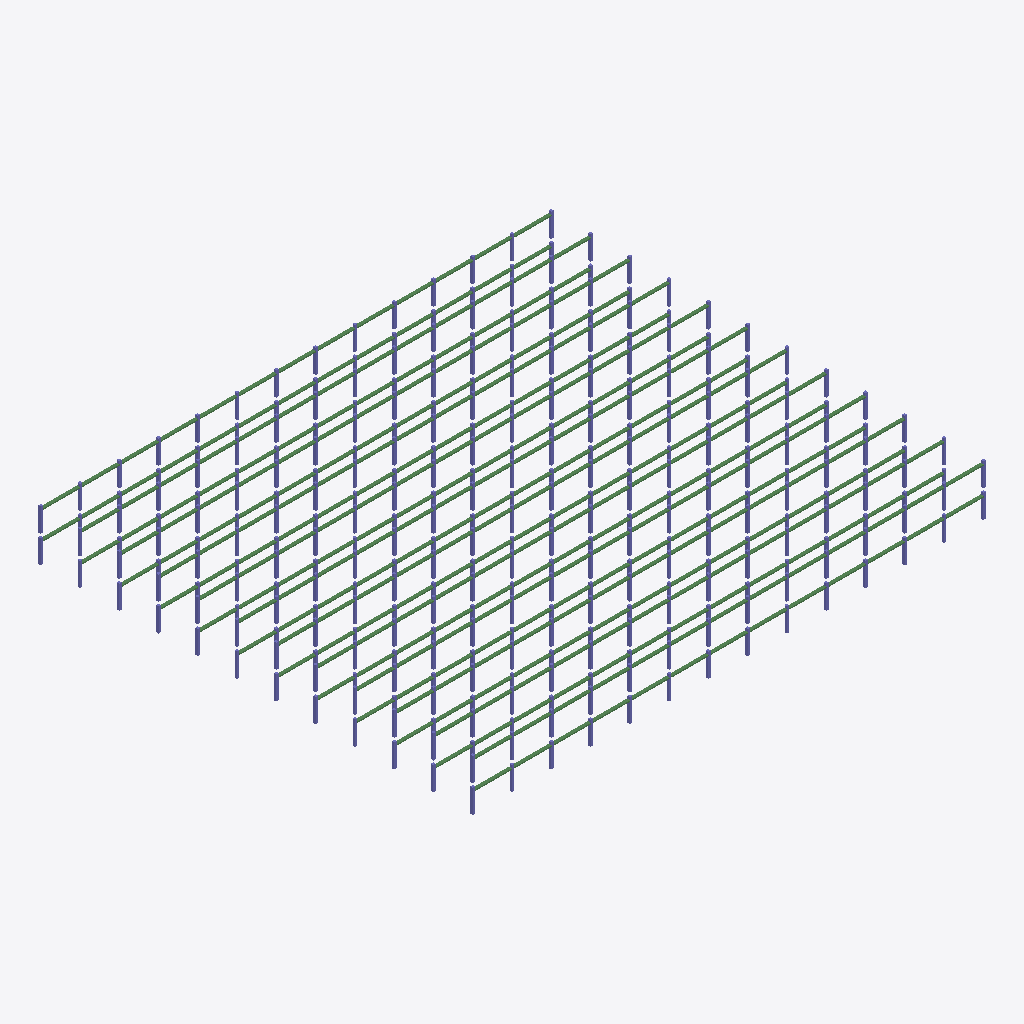
Isometric view of an IFC building model (IFC-SPF (STEP), schema IFC4, length unit millimetre), seen from the south-west, elements coloured by IFC class (only those large enough to see are counted): 312 beams (green), 88 columns (violet).
Extent 65.3 m × 55.4 m × 6.5 m (x, y, z). Storeys (3): Térreo at 0.00 m; 1º Pavimento at 3.50 m; Cobertura at 7.00 m. Elements (648): 336 IfcColumn, 312 IfcBeam.

HEADER;
FILE_DESCRIPTION(('ViewDefinition [CoordinationView]'),'2;1');
FILE_NAME('CARGA-M-EST.ifc','2026-10-28T09:00:00',('BIMORA'),('BIMORA'),'BIMORA sample','BIMORA','');
FILE_SCHEMA(('IFC4'));
ENDSEC;
DATA;
#14=IFCPROJECT('2ZgsdG5CnB9PyMX0X9nq3J',$,'EDIFÍCIO EDUCACIONAL MODELO',$,$,$,$,(#7),#13);
#16=IFCSITE('2TUy9XuEjFTulL3JK797yO',$,'Terreno',$,$,#15,$,$,.ELEMENT.,$,$,$,$,$);
#17=IFCBUILDING('1_6kt4A4X3chq16E6hE78t',$,'Bloco Pedagógico',$,$,#15,$,$,.ELEMENT.,$,$,$);
#20=IFCBUILDINGSTOREY('0Tzq4WTDDF9u2I_UyUZ4Ly',$,'Térreo',$,$,#15,$,$,.ELEMENT.,0.0);
#21=IFCBUILDINGSTOREY('2wesdWnT59L8OYcGC2p5Rj',$,'1º Pavimento',$,$,#15,$,$,.ELEMENT.,3500.0);
#22=IFCBUILDINGSTOREY('2sFxCW5zjCfv0ypeyx2F_E',$,'Cobertura',$,$,#15,$,$,.ELEMENT.,7000.0);
#604=IFCBEAM('2W1YLp17zDwgUWivLNlYwh',$,'V1-11',$,'Viga 15x40',#597,#603,'V1-11',.NOTDEFINED.);
#820=IFCBEAM('1W459dsjr7iALhDaljE57V',$,'V2-8',$,'Viga 15x40',#813,#819,'V2-8',.NOTDEFINED.);
#1132=IFCBEAM('1KLey372f2QRCd3LAUR4WA',$,'V3-9',$,'Viga 15x40',#1125,#1131,'V3-9',.NOTDEFINED.);
#1276=IFCBEAM('3RbSXHCub3QfzktUxpzVtz',$,'V4-3',$,'Viga 15x40',#1269,#1275,'V4-3',.NOTDEFINED.);
#1588=IFCBEAM('0Vj2rmnLH8eh2ZiZuP9GA7',$,'V5-4',$,'Viga 15x40',#1581,#1587,'V5-4',.NOTDEFINED.);
#2524=IFCBEAM('3OSdArY6j52ep4Oy9dcn6q',$,'V8-7',$,'Viga 15x40',#2517,#2523,'V8-7',.NOTDEFINED.);
#2740=IFCBEAM('1V8IO0s6D3NwU$2TwGXQdY',$,'V9-4',$,'Viga 15x40',#2733,#2739,'V9-4',.NOTDEFINED.);
#2980=IFCBEAM('1bHiOPw3zETBErYQAXMHzZ',$,'V10-2',$,'Viga 15x40',#2973,#2979,'V10-2',.NOTDEFINED.);
#3052=IFCBEAM('1bk9nx9Z511v7CkIywHhA1',$,'V10-5',$,'Viga 15x40',#3045,#3051,'V10-5',.NOTDEFINED.);
#4084=IFCBEAM('16QNT490P37AQbBHf9TlR2',$,'V0-6',$,'Viga 15x40',#4077,#4083,'V0-6',.NOTDEFINED.);
#4396=IFCBEAM('15OpUYaDP5Xu6zAqd6Y0JO',$,'V1-7',$,'Viga 15x40',#4389,#4395,'V1-7',.NOTDEFINED.);
#4540=IFCBEAM('0sL7xnhfvEhebOc3gtWAmi',$,'V2-1',$,'Viga 15x40',#4533,#4539,'V2-1',.NOTDEFINED.);
#4852=IFCBEAM('3TB0TtFzLAx9Q2W6ArvsaG',$,'V3-2',$,'Viga 15x40',#4845,#4851,'V3-2',.NOTDEFINED.);
#5788=IFCBEAM('0SOHWAYnv4WPXZB9lnX7bD',$,'V6-5',$,'Viga 15x40',#5781,#5787,'V6-5',.NOTDEFINED.);
#6004=IFCBEAM('0JpDJtdvHBIvhwSFHt1G7H',$,'V7-2',$,'Viga 15x40',#5997,#6003,'V7-2',.NOTDEFINED.);
#6244=IFCBEAM('0vrndZACT9mBBKo2l$jvkY',$,'V8-0',$,'Viga 15x40',#6237,#6243,'V8-0',.NOTDEFINED.);
#6316=IFCBEAM('1gMax0r_58A9KoE6Tc2aNh',$,'V8-3',$,'Viga 15x40',#6309,#6315,'V8-3',.NOTDEFINED.);
#196=IFCBEAM('0CocmVONL2leN_FYvIBo9N',$,'V0-6',$,'Viga 15x40',#189,#195,'V0-6',.NOTDEFINED.);
#340=IFCBEAM('0zXyfcl$r7kh7M4_w25aTy',$,'V1-0',$,'Viga 15x40',#333,#339,'V1-0',.NOTDEFINED.);
#1060=IFCBEAM('2cbgXWmZrAuRK1mMx9QKSV',$,'V3-6',$,'Viga 15x40',#1053,#1059,'V3-6',.NOTDEFINED.);
#1516=IFCBEAM('0eutLC6rP2EuvTKGnV3VV5',$,'V5-1',$,'Viga 15x40',#1509,#1515,'V5-1',.NOTDEFINED.);
#1684=IFCBEAM('2o$bGJ_8XEP8uvzZcT4VAk',$,'V5-8',$,'Viga 15x40',#1677,#1683,'V5-8',.NOTDEFINED.);
#1756=IFCBEAM('29ZUa9vrb0ZQJ_2ADb2XHr',$,'V5-11',$,'Viga 15x40',#1749,#1755,'V5-11',.NOTDEFINED.);
#1804=IFCBEAM('0lptS1Nbb3e8B0SAZfbwku',$,'V6-1',$,'Viga 15x40',#1797,#1803,'V6-1',.NOTDEFINED.);
#1996=IFCBEAM('1_ifH5txHFuA6O6VecqLrz',$,'V6-9',$,'Viga 15x40',#1989,#1995,'V6-9',.NOTDEFINED.);
#2116=IFCBEAM('13z7dHm592qg6WjZqvEZ7C',$,'V7-2',$,'Viga 15x40',#2109,#2115,'V7-2',.NOTDEFINED.);
#2140=IFCBEAM('0V$CdzeAf2l8y$rxtB87_2',$,'V7-3',$,'Viga 15x40',#2133,#2139,'V7-3',.NOTDEFINED.);
#2620=IFCBEAM('3cHhfy56X5$Q8PwbbOh6_G',$,'V8-11',$,'Viga 15x40',#2613,#2619,'V8-11',.NOTDEFINED.);
#3076=IFCBEAM('0BpQZ29J98rfbcuTVix_hI',$,'V10-6',$,'Viga 15x40',#3069,#3075,'V10-6',.NOTDEFINED.);
#3148=IFCBEAM('3WiIoCE$D9K9eNXv5$TuU6',$,'V10-9',$,'Viga 15x40',#3141,#3147,'V10-9',.NOTDEFINED.);
#3388=IFCBEAM('1LnkVmcKLCKvVm0h_w0V1R',$,'V11-7',$,'Viga 15x40',#3381,#3387,'V11-7',.NOTDEFINED.);
#3460=IFCBEAM('0UQG72lwDDDxjp9ADJSi6M',$,'V11-10',$,'Viga 15x40',#3453,#3459,'V11-10',.NOTDEFINED.);
#3508=IFCBEAM('0PzRsM2vrDvxqidlgLJxz4',$,'V12-0',$,'Viga 15x40',#3501,#3507,'V12-0',.NOTDEFINED.);
#3604=IFCBEAM('3b3iUmmCb2FOw21OaIGif7',$,'V12-4',$,'Viga 15x40',#3597,#3603,'V12-4',.NOTDEFINED.);
#4324=IFCBEAM('0aDURFGQbE6wqGWQyWODWM',$,'V1-4',$,'Viga 15x40',#4317,#4323,'V1-4',.NOTDEFINED.);
#4492=IFCBEAM('2MXzCLveTCch6ObkPP_Cjc',$,'V1-11',$,'Viga 15x40',#4485,#4491,'V1-11',.NOTDEFINED.);
#4948=IFCBEAM('087W3bDHL0HAo9dngi2pHg',$,'V3-6',$,'Viga 15x40',#4941,#4947,'V3-6',.NOTDEFINED.);
#5332=IFCBEAM('0W3wozBCDBpgjtvEAwBgqW',$,'V4-10',$,'Viga 15x40',#5325,#5331,'V4-10',.NOTDEFINED.);
#5380=IFCBEAM('2Px7_I9YjEYe_APKuIl$4D',$,'V5-0',$,'Viga 15x40',#5373,#5379,'V5-0',.NOTDEFINED.);
#5404=IFCBEAM('0s_5oVc4LBPRFkBOxSSMer',$,'V5-1',$,'Viga 15x40',#5397,#5403,'V5-1',.NOTDEFINED.);
#6196=IFCBEAM('3WrN6U$kL6$hT1NAvGkMde',$,'V7-10',$,'Viga 15x40',#6189,#6195,'V7-10',.NOTDEFINED.);
#6412=IFCBEAM('2vCYZgLQDFNPOJ5IJtw_pl',$,'V8-7',$,'Viga 15x40',#6405,#6411,'V8-7',.NOTDEFINED.);
#6508=IFCBEAM('3Htf9IN1rBTQwz4G3CY4BP',$,'V8-11',$,'Viga 15x40',#6501,#6507,'V8-11',.NOTDEFINED.);
#6652=IFCBEAM('0JR9hvHEn2Xf6s7IiIYj6i',$,'V9-5',$,'Viga 15x40',#6645,#6651,'V9-5',.NOTDEFINED.);
#6868=IFCBEAM('0MBAikkU58lOmwMyVBcSkI',$,'V10-2',$,'Viga 15x40',#6861,#6867,'V10-2',.NOTDEFINED.);
#7252=IFCBEAM('1yrrBtgij7_BHlMfVNQltr',$,'V11-6',$,'Viga 15x40',#7245,#7251,'V11-6',.NOTDEFINED.);
#7492=IFCBEAM('2SbsHUwdr2MvnkyFLdvhmY',$,'V12-4',$,'Viga 15x40',#7485,#7491,'V12-4',.NOTDEFINED.);
#7564=IFCBEAM('3K9fitfo9DOx0vgmKxe7My',$,'V12-7',$,'Viga 15x40',#7557,#7563,'V12-7',.NOTDEFINED.);
#124=IFCBEAM('3nj$cRheL1KOuM$i3NCFxc',$,'V0-3',$,'Viga 15x40',#117,#123,'V0-3',.NOTDEFINED.);
#292=IFCBEAM('2SUuKt2RrFlOjBVgYChbDv',$,'V0-10',$,'Viga 15x40',#285,#291,'V0-10',.NOTDEFINED.);
#652=IFCBEAM('0FBL8phs98mw6MDUOqeYMR',$,'V2-1',$,'Viga 15x40',#645,#651,'V2-1',.NOTDEFINED.);
#748=IFCBEAM('0wIfpZfAj3pOQlbFhwTTqo',$,'V2-5',$,'Viga 15x40',#741,#747,'V2-5',.NOTDEFINED.);
#1444=IFCBEAM('1j_R$VPKn3xR_Mpv0n3kMy',$,'V4-10',$,'Viga 15x40',#1437,#1443,'V4-10',.NOTDEFINED.);
#1492=IFCBEAM('0pfGzlNV5BPwv2LzXGspHf',$,'V5-0',$,'Viga 15x40',#1485,#1491,'V5-0',.NOTDEFINED.);
#2212=IFCBEAM('15Cdc7IF93jgGTyuoTtp7v',$,'V7-6',$,'Viga 15x40',#2205,#2211,'V7-6',.NOTDEFINED.);
#2668=IFCBEAM('3q6PdtomL7F9C55feUn673',$,'V9-1',$,'Viga 15x40',#2661,#2667,'V9-1',.NOTDEFINED.);
#2836=IFCBEAM('0GfriCfWv19fQ3NU2OB6vE',$,'V9-8',$,'Viga 15x40',#2829,#2835,'V9-8',.NOTDEFINED.);
#3364=IFCBEAM('3cr3LO$UXAygRN1hrCeJI7',$,'V11-6',$,'Viga 15x40',#3357,#3363,'V11-6',.NOTDEFINED.);
#3676=IFCBEAM('1_K6dyq$v9XfkF7K1YExzM',$,'V12-7',$,'Viga 15x40',#3669,#3675,'V12-7',.NOTDEFINED.);
#3700=IFCBEAM('20XMcpSor0KR1ASGMf1rxE',$,'V12-8',$,'Viga 15x40',#3693,#3699,'V12-8',.NOTDEFINED.);
#4012=IFCBEAM('31RNI6NpzDauF73phcw67u',$,'V0-3',$,'Viga 15x40',#4005,#4011,'V0-3',.NOTDEFINED.);
#4708=IFCBEAM('2IMA1NdXfBVxs6YEHUMZ3j',$,'V2-8',$,'Viga 15x40',#4701,#4707,'V2-8',.NOTDEFINED.);
#5020=IFCBEAM('06AR7NvNH1Dv6tHP6$OtPv',$,'V3-9',$,'Viga 15x40',#5013,#5019,'V3-9',.NOTDEFINED.);
#5260=IFCBEAM('20nqjbaPb1hvchwfKy46RG',$,'V4-7',$,'Viga 15x40',#5253,#5259,'V4-7',.NOTDEFINED.);
#5476=IFCBEAM('2YwV4IPW59huinvERStI0z',$,'V5-4',$,'Viga 15x40',#5469,#5475,'V5-4',.NOTDEFINED.);
#5644=IFCBEAM('0reJgHHWL4gufzmek4GhEn',$,'V5-11',$,'Viga 15x40',#5637,#5643,'V5-11',.NOTDEFINED.);
#5884=IFCBEAM('0exxSREhL4XPCK5IJS$9AK',$,'V6-9',$,'Viga 15x40',#5877,#5883,'V6-9',.NOTDEFINED.);
#6028=IFCBEAM('2IlZk3PWD5owmXx8Wo9JCx',$,'V7-3',$,'Viga 15x40',#6021,#6027,'V7-3',.NOTDEFINED.);
#6100=IFCBEAM('3Cn$wp_E5BxgzPCLa6dtAN',$,'V7-6',$,'Viga 15x40',#6093,#6099,'V7-6',.NOTDEFINED.);
#6340=IFCBEAM('3K2D1xVib5DvmRw3UlgA4k',$,'V8-4',$,'Viga 15x40',#6333,#6339,'V8-4',.NOTDEFINED.);
#6628=IFCBEAM('0n1ca4agnAi9YL6Re3kqlL',$,'V9-4',$,'Viga 15x40',#6621,#6627,'V9-4',.NOTDEFINED.);
#6724=IFCBEAM('1SBXZjJ1r52AUcAyZTo54A',$,'V9-8',$,'Viga 15x40',#6717,#6723,'V9-8',.NOTDEFINED.);
#6940=IFCBEAM('3WQ843BwP28Q6mmgnwFPMJ',$,'V10-5',$,'Viga 15x40',#6933,#6939,'V10-5',.NOTDEFINED.);
#7036=IFCBEAM('1RIpdFAJT0JuBNH5hLIRgD',$,'V10-9',$,'Viga 15x40',#7029,#7035,'V10-9',.NOTDEFINED.);
#7180=IFCBEAM('35qhbBujLEEhXbyabUOeNg',$,'V11-3',$,'Viga 15x40',#7173,#7179,'V11-3',.NOTDEFINED.);
#7348=IFCBEAM('3ztihs_hDEUhiT_UVL0gY6',$,'V11-10',$,'Viga 15x40',#7341,#7347,'V11-10',.NOTDEFINED.);
#7396=IFCBEAM('1ZDFNzg4z8OuUDsxJM3r6y',$,'V12-0',$,'Viga 15x40',#7389,#7395,'V12-0',.NOTDEFINED.);
#7660=IFCBEAM('11JeFJO0r9rfl_DOSRrm3I',$,'V12-11',$,'Viga 15x40',#7653,#7659,'V12-11',.NOTDEFINED.);
#220=IFCBEAM('01unJJSIzEDONphcDpY$DI',$,'V0-7',$,'Viga 15x40',#213,#219,'V0-7',.NOTDEFINED.);
#244=IFCBEAM('3M$2eTZJPFE9JRirZtt19a',$,'V0-8',$,'Viga 15x40',#237,#243,'V0-8',.NOTDEFINED.);
#316=IFCBEAM('3c8YBewdnD0uipl0Zemk7z',$,'V0-11',$,'Viga 15x40',#309,#315,'V0-11',.NOTDEFINED.);
#364=IFCBEAM('18hmWsqV91GAPsIM8OJPn7',$,'V1-1',$,'Viga 15x40',#357,#363,'V1-1',.NOTDEFINED.);
#532=IFCBEAM('0PlfW3cmD8_fswlxaFYP_k',$,'V1-8',$,'Viga 15x40',#525,#531,'V1-8',.NOTDEFINED.);
#772=IFCBEAM('18caSSVurC4O223LLlXD82',$,'V2-6',$,'Viga 15x40',#765,#771,'V2-6',.NOTDEFINED.);
#964=IFCBEAM('2XO_Im0pr7gwvIxpDDdqPv',$,'V3-2',$,'Viga 15x40',#957,#963,'V3-2',.NOTDEFINED.);
#1156=IFCBEAM('06Ut7_F3103xouwic3k0rq',$,'V3-10',$,'Viga 15x40',#1149,#1155,'V3-10',.NOTDEFINED.);
#1204=IFCBEAM('2wnZ15HND6VfpqcOIFYud$',$,'V4-0',$,'Viga 15x40',#1197,#1203,'V4-0',.NOTDEFINED.);
#1372=IFCBEAM('08_pv1TlrFv9KRrocSv6Jw',$,'V4-7',$,'Viga 15x40',#1365,#1371,'V4-7',.NOTDEFINED.);
#1468=IFCBEAM('2jA9FGhA5F9xX_dtqu5$qh',$,'V4-11',$,'Viga 15x40',#1461,#1467,'V4-11',.NOTDEFINED.);
#1612=IFCBEAM('0VCqmetcjFgB4yquMKVUBy',$,'V5-5',$,'Viga 15x40',#1605,#1611,'V5-5',.NOTDEFINED.);
#1636=IFCBEAM('3iCFrRkor8exSnKKfm_ROq',$,'V5-6',$,'Viga 15x40',#1629,#1635,'V5-6',.NOTDEFINED.);
#1708=IFCBEAM('3rhuWhdND4xR35qJfMIllK',$,'V5-9',$,'Viga 15x40',#1701,#1707,'V5-9',.NOTDEFINED.);
#1828=IFCBEAM('0AiYrSPur3dA0P3pi6Y4yJ',$,'V6-2',$,'Viga 15x40',#1821,#1827,'V6-2',.NOTDEFINED.);
#1924=IFCBEAM('304Q5Kcfn9cfKiD7ibipYq',$,'V6-6',$,'Viga 15x40',#1917,#1923,'V6-6',.NOTDEFINED.);
#2068=IFCBEAM('0GwgEWR7P8nxhiWdnVgDHz',$,'V7-0',$,'Viga 15x40',#2061,#2067,'V7-0',.NOTDEFINED.);
#2164=IFCBEAM('1_CNV2vAP9UhSGJDapaS_I',$,'V7-4',$,'Viga 15x40',#2157,#2163,'V7-4',.NOTDEFINED.);
#2236=IFCBEAM('0Qee2$UXr0zw86y8guH3YY',$,'V7-7',$,'Viga 15x40',#2229,#2235,'V7-7',.NOTDEFINED.);
#2428=IFCBEAM('02NqTgjqnA0g_1Sz3$j3C7',$,'V8-3',$,'Viga 15x40',#2421,#2427,'V8-3',.NOTDEFINED.);
#2452=IFCBEAM('18p6ZZ9_rBZx8D6t39G0Qu',$,'V8-4',$,'Viga 15x40',#2445,#2451,'V8-4',.NOTDEFINED.);
#2692=IFCBEAM('211PPMHC5CnvRKOz6BKm4y',$,'V9-2',$,'Viga 15x40',#2685,#2691,'V9-2',.NOTDEFINED.);
#2764=IFCBEAM('3O03K482L5$hVSjlhgF7NV',$,'V9-5',$,'Viga 15x40',#2757,#2763,'V9-5',.NOTDEFINED.);
#3172=IFCBEAM('3wEynNn19AS9xmaI61RJf6',$,'V10-10',$,'Viga 15x40',#3165,#3171,'V10-10',.NOTDEFINED.);
#3292=IFCBEAM('24qd0dwGv9T8uSPt3BwWCP',$,'V11-3',$,'Viga 15x40',#3285,#3291,'V11-3',.NOTDEFINED.);
#3316=IFCBEAM('0B8FOslRjFZuq$mEoYBo77',$,'V11-4',$,'Viga 15x40',#3309,#3315,'V11-4',.NOTDEFINED.);
#3532=IFCBEAM('2hVMrSRgr2wA$3SnOWYJ5R',$,'V12-1',$,'Viga 15x40',#3525,#3531,'V12-1',.NOTDEFINED.);
#3556=IFCBEAM('0AyzemjaH9C85WDvNP4gCo',$,'V12-2',$,'Viga 15x40',#3549,#3555,'V12-2',.NOTDEFINED.);
#3628=IFCBEAM('2OkqamRnj6iQR41rUBIVSF',$,'V12-5',$,'Viga 15x40',#3621,#3627,'V12-5',.NOTDEFINED.);
#3772=IFCBEAM('26jw_GLp5FuBMPiouWGM57',$,'V12-11',$,'Viga 15x40',#3765,#3771,'V12-11',.NOTDEFINED.);
#3964=IFCBEAM('1LkygyW1zDfB64OjZ3WbE5',$,'V0-1',$,'Viga 15x40',#3957,#3963,'V0-1',.NOTDEFINED.);
#4108=IFCBEAM('0ya1cD6LH9TgsEypae6GE2',$,'V0-7',$,'Viga 15x40',#4101,#4107,'V0-7',.NOTDEFINED.);
#4180=IFCBEAM('0tDOA3IgjDFwvjRSTB6g7G',$,'V0-10',$,'Viga 15x40',#4173,#4179,'V0-10',.NOTDEFINED.);
#4228=IFCBEAM('06jWnCRnTDjA5G3SyCKXcw',$,'V1-0',$,'Viga 15x40',#4221,#4227,'V1-0',.NOTDEFINED.);
#4564=IFCBEAM('0NsVKyrXr0deA19dFaYy4C',$,'V2-2',$,'Viga 15x40',#4557,#4563,'V2-2',.NOTDEFINED.);
#4636=IFCBEAM('2REqwHNYfDrgwCF4ol$tQs',$,'V2-5',$,'Viga 15x40',#4629,#4635,'V2-5',.NOTDEFINED.);
#4732=IFCBEAM('2aQI$MeOj9zxwJH30qs$Ug',$,'V2-9',$,'Viga 15x40',#4725,#4731,'V2-9',.NOTDEFINED.);
#4972=IFCBEAM('2_kCtv8CT1N9vCDowWQuRS',$,'V3-7',$,'Viga 15x40',#4965,#4971,'V3-7',.NOTDEFINED.);
#5044=IFCBEAM('1j1KmCFcPDTPbfPFQ3zUFL',$,'V3-10',$,'Viga 15x40',#5037,#5043,'V3-10',.NOTDEFINED.);
#5092=IFCBEAM('2MiNlzJETFQ8pUqCj23SoZ',$,'V4-0',$,'Viga 15x40',#5085,#5091,'V4-0',.NOTDEFINED.);
#5188=IFCBEAM('09HgKtdnHDHBDlmMZIXqIN',$,'V4-4',$,'Viga 15x40',#5181,#5187,'V4-4',.NOTDEFINED.);
#5428=IFCBEAM('1jka5B7aXEzOlwAxJVO4DW',$,'V5-2',$,'Viga 15x40',#5421,#5427,'V5-2',.NOTDEFINED.);
#5572=IFCBEAM('1IWH7oJwr63Rnz39mVSHsN',$,'V5-8',$,'Viga 15x40',#5565,#5571,'V5-8',.NOTDEFINED.);
#5692=IFCBEAM('2OX0lqg35EYuVVxLUJJQga',$,'V6-1',$,'Viga 15x40',#5685,#5691,'V6-1',.NOTDEFINED.);
#5716=IFCBEAM('25N3RBEWz9eAvqP9I1GEMs',$,'V6-2',$,'Viga 15x40',#5709,#5715,'V6-2',.NOTDEFINED.);
#6436=IFCBEAM('3cU73Zihj7qfj64gvGQSYf',$,'V8-8',$,'Viga 15x40',#6429,#6435,'V8-8',.NOTDEFINED.);
#6556=IFCBEAM('3DuX3TpcLFLOPU4Wuksi7m',$,'V9-1',$,'Viga 15x40',#6549,#6555,'V9-1',.NOTDEFINED.);
#6892=IFCBEAM('1rsMRIw3nCNfG4M4nSyM21',$,'V10-3',$,'Viga 15x40',#6885,#6891,'V10-3',.NOTDEFINED.);
#6964=IFCBEAM('3_IDFsB211tefxNHHsDpbh',$,'V10-6',$,'Viga 15x40',#6957,#6963,'V10-6',.NOTDEFINED.);
#7060=IFCBEAM('3Lu$jhzXH8IASpP_JM0dZ2',$,'V10-10',$,'Viga 15x40',#7053,#7059,'V10-10',.NOTDEFINED.);
#7108=IFCBEAM('13R7b6e2f42eU3SM2owGSU',$,'V11-0',$,'Viga 15x40',#7101,#7107,'V11-0',.NOTDEFINED.);
#7276=IFCBEAM('2IpQmKRgn9sh1pbPg_Stgy',$,'V11-7',$,'Viga 15x40',#7269,#7275,'V11-7',.NOTDEFINED.);
#7588=IFCBEAM('2_3wHgpezC4ub8KmJE5Zxn',$,'V12-8',$,'Viga 15x40',#7581,#7587,'V12-8',.NOTDEFINED.);
#51=IFCBEAM('3AzyyC6EP7rATIaUl5XBmO',$,'V0-0',$,'Viga 15x40',#44,#50,'V0-0',.NOTDEFINED.);
#148=IFCBEAM('3UFx2I8jb6A92KvQ8QS_fa',$,'V0-4',$,'Viga 15x40',#141,#147,'V0-4',.NOTDEFINED.);
#172=IFCBEAM('0yFF8U$FzDSeDTf8zY0pS_',$,'V0-5',$,'Viga 15x40',#165,#171,'V0-5',.NOTDEFINED.);
#388=IFCBEAM('0pP3PqGw13RBuwz8ceXt51',$,'V1-2',$,'Viga 15x40',#381,#387,'V1-2',.NOTDEFINED.);
#412=IFCBEAM('3VNNDT3011qfQgwgh7DFwg',$,'V1-3',$,'Viga 15x40',#405,#411,'V1-3',.NOTDEFINED.);
#436=IFCBEAM('3$zRzCNBHEWRSrQAuZbNJ4',$,'V1-4',$,'Viga 15x40',#429,#435,'V1-4',.NOTDEFINED.);
#460=IFCBEAM('1pcXPnPl943BpzfpoFRQ9c',$,'V1-5',$,'Viga 15x40',#453,#459,'V1-5',.NOTDEFINED.);
#508=IFCBEAM('3yuW91Jb5D2Ar6SzFR2$_x',$,'V1-7',$,'Viga 15x40',#501,#507,'V1-7',.NOTDEFINED.);
#628=IFCBEAM('2LW3rvGPDA$PGCpeGt3NGE',$,'V2-0',$,'Viga 15x40',#621,#627,'V2-0',.NOTDEFINED.);
#676=IFCBEAM('3z9Gvs_kzB7eMwUXFRAZuV',$,'V2-2',$,'Viga 15x40',#669,#675,'V2-2',.NOTDEFINED.);
#700=IFCBEAM('2BpOsY__bAtgByRejrPTuY',$,'V2-3',$,'Viga 15x40',#693,#699,'V2-3',.NOTDEFINED.);
#844=IFCBEAM('0fJRfqBMzC5PM9cr$WzB80',$,'V2-9',$,'Viga 15x40',#837,#843,'V2-9',.NOTDEFINED.);
#892=IFCBEAM('3uifw_id55SfGMrOpEdfnq',$,'V2-11',$,'Viga 15x40',#885,#891,'V2-11',.NOTDEFINED.);
#916=IFCBEAM('0HDiuErnv5NvbZpDeSSjVR',$,'V3-0',$,'Viga 15x40',#909,#915,'V3-0',.NOTDEFINED.);
#1180=IFCBEAM('3Au6CfKaT3xgqh0nFEo5Az',$,'V3-11',$,'Viga 15x40',#1173,#1179,'V3-11',.NOTDEFINED.);
#1228=IFCBEAM('2gaUTdHXnDmehBRZsnWEAX',$,'V4-1',$,'Viga 15x40',#1221,#1227,'V4-1',.NOTDEFINED.);
#1300=IFCBEAM('1L71dNxQv2Lw9LE7CCfYBJ',$,'V4-4',$,'Viga 15x40',#1293,#1299,'V4-4',.NOTDEFINED.);
#1396=IFCBEAM('2WG4qOO39FCAfRbTbiOUBl',$,'V4-8',$,'Viga 15x40',#1389,#1395,'V4-8',.NOTDEFINED.);
#1852=IFCBEAM('200ThIcELFyQuFhdb6C8AG',$,'V6-3',$,'Viga 15x40',#1845,#1851,'V6-3',.NOTDEFINED.);
#1900=IFCBEAM('2f0LpHUTP1jAZckBxctmad',$,'V6-5',$,'Viga 15x40',#1893,#1899,'V6-5',.NOTDEFINED.);
#2020=IFCBEAM('2AgnNbKUDAs8FJofK3PMry',$,'V6-10',$,'Viga 15x40',#2013,#2019,'V6-10',.NOTDEFINED.);
#2044=IFCBEAM('3DRpvgFDr8hBUUbnMX4zzH',$,'V6-11',$,'Viga 15x40',#2037,#2043,'V6-11',.NOTDEFINED.);
#2092=IFCBEAM('0WeseclVDF1xkxKshttR9p',$,'V7-1',$,'Viga 15x40',#2085,#2091,'V7-1',.NOTDEFINED.);
#2284=IFCBEAM('28ILlAhPj6lxE96ViY1rts',$,'V7-9',$,'Viga 15x40',#2277,#2283,'V7-9',.NOTDEFINED.);
#2308=IFCBEAM('1einPwwI99rgYSVA2MLSPj',$,'V7-10',$,'Viga 15x40',#2301,#2307,'V7-10',.NOTDEFINED.);
#2356=IFCBEAM('3T0ih8Nxr3RR5BQdrt6OEi',$,'V8-0',$,'Viga 15x40',#2349,#2355,'V8-0',.NOTDEFINED.);
#2380=IFCBEAM('0pPp3P13L51fMmOedsD6_q',$,'V8-1',$,'Viga 15x40',#2373,#2379,'V8-1',.NOTDEFINED.);
#2476=IFCBEAM('2HXWdY$PX3WwJ8Ck6O9DwP',$,'V8-5',$,'Viga 15x40',#2469,#2475,'V8-5',.NOTDEFINED.);
#2572=IFCBEAM('1BiTyuiov4Ze5tcqbgGh1q',$,'V8-9',$,'Viga 15x40',#2565,#2571,'V8-9',.NOTDEFINED.);
#2860=IFCBEAM('0$mU$Kb1T8YxNY$rLEY0Zq',$,'V9-9',$,'Viga 15x40',#2853,#2859,'V9-9',.NOTDEFINED.);
#3100=IFCBEAM('1WJJL0T7bA4fViATkQi2aB',$,'V10-7',$,'Viga 15x40',#3093,#3099,'V10-7',.NOTDEFINED.);
#3220=IFCBEAM('0cgZp_Wjr238mTZ9qezzRV',$,'V11-0',$,'Viga 15x40',#3213,#3219,'V11-0',.NOTDEFINED.);
#3484=IFCBEAM('3QIFjJLY951fqwh3K$v5tX',$,'V11-11',$,'Viga 15x40',#3477,#3483,'V11-11',.NOTDEFINED.);
#3724=IFCBEAM('3ySxtGZsT7mQKzS$QrO28s',$,'V12-9',$,'Viga 15x40',#3717,#3723,'V12-9',.NOTDEFINED.);
#3940=IFCBEAM('0w8rpmw551EeFuIgI88xg7',$,'V0-0',$,'Viga 15x40',#3933,#3939,'V0-0',.NOTDEFINED.);
#4036=IFCBEAM('26Lklvm4z8IwC7KofikR0T',$,'V0-4',$,'Viga 15x40',#4029,#4035,'V0-4',.NOTDEFINED.);
#4156=IFCBEAM('2uc4mFLV9FSvlGlTiFS8uS',$,'V0-9',$,'Viga 15x40',#4149,#4155,'V0-9',.NOTDEFINED.);
#4252=IFCBEAM('1vih_x2S91C9C45a6tQB5N',$,'V1-1',$,'Viga 15x40',#4245,#4251,'V1-1',.NOTDEFINED.);
#4420=IFCBEAM('3C7MWcSOb16xDXudrK5E2i',$,'V1-8',$,'Viga 15x40',#4413,#4419,'V1-8',.NOTDEFINED.);
#4612=IFCBEAM('0nFwD2IcT2og2bBlb_CTLX',$,'V2-4',$,'Viga 15x40',#4605,#4611,'V2-4',.NOTDEFINED.);
#4660=IFCBEAM('0g8GgIvAj7BeSxWAM6Qd37',$,'V2-6',$,'Viga 15x40',#4653,#4659,'V2-6',.NOTDEFINED.);
#4756=IFCBEAM('0k0ddm5_f1ZO6vgoLJGXuf',$,'V2-10',$,'Viga 15x40',#4749,#4755,'V2-10',.NOTDEFINED.);
#4804=IFCBEAM('2Sb596U1T9gvftC89nX6ul',$,'V3-0',$,'Viga 15x40',#4797,#4803,'V3-0',.NOTDEFINED.);
#4876=IFCBEAM('0v$6I8tmH6teqaT_9X7saH',$,'V3-3',$,'Viga 15x40',#4869,#4875,'V3-3',.NOTDEFINED.);
#5068=IFCBEAM('0uBfwhMQPA2eTD0QP6ul0k',$,'V3-11',$,'Viga 15x40',#5061,#5067,'V3-11',.NOTDEFINED.);
#5164=IFCBEAM('0SKFaiCKj8ABBJN_LNsY5b',$,'V4-3',$,'Viga 15x40',#5157,#5163,'V4-3',.NOTDEFINED.);
#5212=IFCBEAM('0KJ5$R$7f1fxzbYBJjvFhB',$,'V4-5',$,'Viga 15x40',#5205,#5211,'V4-5',.NOTDEFINED.);
#5284=IFCBEAM('0j7nhhhBrC09Eb5Yr3DI48',$,'V4-8',$,'Viga 15x40',#5277,#5283,'V4-8',.NOTDEFINED.);
#5308=IFCBEAM('1rn__Dih5AdAF9n0MacVZC',$,'V4-9',$,'Viga 15x40',#5301,#5307,'V4-9',.NOTDEFINED.);
#5500=IFCBEAM('0JLTuSD9bDJeTb$Cc$gXJY',$,'V5-5',$,'Viga 15x40',#5493,#5499,'V5-5',.NOTDEFINED.);
#5548=IFCBEAM('2UyOzz6pr818SEh0gQVSVP',$,'V5-7',$,'Viga 15x40',#5541,#5547,'V5-7',.NOTDEFINED.);
#5620=IFCBEAM('00ff76e_j3Q8rkhSS5VtCz',$,'V5-10',$,'Viga 15x40',#5613,#5619,'V5-10',.NOTDEFINED.);
ENDSEC;
